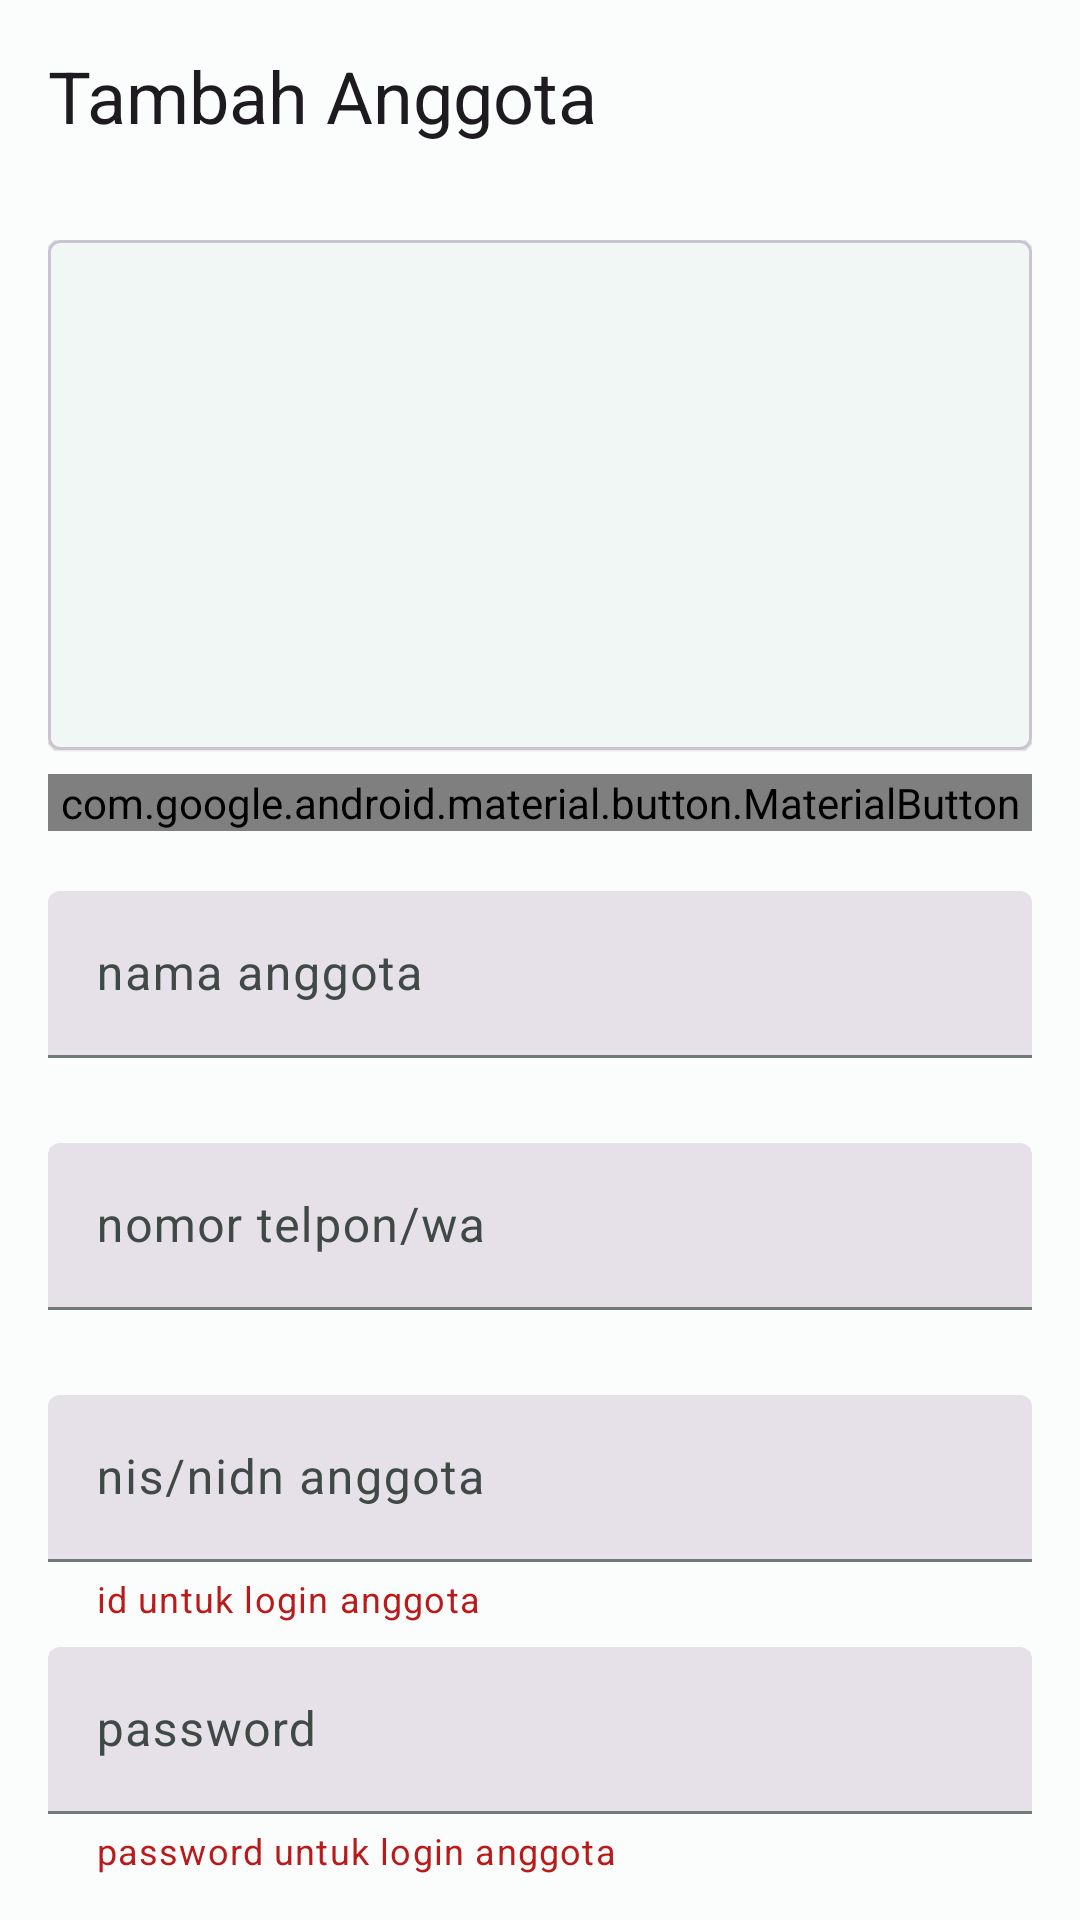

Here is an Android app screen rendered from its layout file. Give the layout XML and the strings, colors and styles it references.
<!-- AndroidManifest.xml: activity theme Theme.ELibrary -->
<!-- res/layout/activity_admin_insert_member.xml -->
<?xml version="1.0" encoding="utf-8"?>
<androidx.constraintlayout.widget.ConstraintLayout xmlns:android="http://schemas.android.com/apk/res/android"
    xmlns:app="http://schemas.android.com/apk/res-auto"
    xmlns:tools="http://schemas.android.com/tools"
    android:layout_width="match_parent"
    android:layout_height="match_parent">

    <com.google.android.material.appbar.AppBarLayout
        android:id="@+id/appbar_layout"
        android:layout_width="match_parent"
        android:layout_height="wrap_content"
        app:layout_constraintEnd_toEndOf="parent"
        app:layout_constraintStart_toStartOf="parent"
        app:layout_constraintTop_toTopOf="parent">

        <com.google.android.material.appbar.MaterialToolbar
            android:id="@+id/topAppbar"
            android:layout_width="match_parent"
            android:layout_height="?attr/actionBarSize"
            app:navigationIcon="@drawable/ic_arrow_back"
            app:title="@string/insert_member"
            app:titleTextAppearance="?attr/textAppearanceHeadlineSmall" />
    </com.google.android.material.appbar.AppBarLayout>

    <androidx.core.widget.NestedScrollView
        android:layout_width="0dp"
        android:layout_height="0dp"
        app:layout_behavior="@string/appbar_scrolling_view_behavior"
        app:layout_constraintBottom_toBottomOf="parent"
        app:layout_constraintEnd_toEndOf="parent"
        app:layout_constraintStart_toStartOf="parent"
        app:layout_constraintTop_toBottomOf="@+id/appbar_layout">

        <LinearLayout
            android:layout_width="match_parent"
            android:layout_height="match_parent"
            android:orientation="vertical"
            android:padding="16dp">

            <com.google.android.material.card.MaterialCardView
                android:id="@+id/materialCardView"
                android:layout_width="match_parent"
                android:layout_height="170dp"
                android:padding="16dp"
                app:cardCornerRadius="4dp"
                app:cardElevation="0.4dp">

                <ImageView
                    android:id="@+id/memberPictureImageview"
                    android:layout_width="match_parent"
                    android:layout_height="match_parent"
                    android:adjustViewBounds="true"
                    android:scaleType="fitCenter" />
            </com.google.android.material.card.MaterialCardView>

            <com.google.android.material.button.MaterialButton
                android:id="@+id/take_image_button"
                android:layout_width="match_parent"
                android:layout_height="wrap_content"
                android:layout_marginTop="8dp"
                android:text="@string/take_picture_visitor"
                android:textAllCaps="false"
                app:icon="@drawable/ic_camera" />

            <com.google.android.material.textfield.TextInputLayout
                android:id="@+id/member_name_text_input_layout"
                style="?attr/textInputFilledStyle"
                android:layout_width="match_parent"
                android:layout_height="wrap_content"
                android:layout_marginTop="20dp"
                android:hint="@string/member_name"
                app:errorEnabled="true">

                <com.google.android.material.textfield.TextInputEditText
                    android:id="@+id/memberNameEdittext"
                    android:layout_width="match_parent"
                    android:layout_height="wrap_content"
                    android:ems="1"
                    android:inputType="text"
                    android:lines="1" />
            </com.google.android.material.textfield.TextInputLayout>

            <com.google.android.material.textfield.TextInputLayout
                android:id="@+id/contact_member_text_input_layout"
                style="?attr/textInputFilledStyle"
                android:layout_width="match_parent"
                android:layout_height="wrap_content"
                android:layout_marginTop="8dp"
                android:hint="@string/contact_member"
                app:errorEnabled="true">

                <com.google.android.material.textfield.TextInputEditText
                    android:id="@+id/contactMemberEdittext"
                    android:layout_width="match_parent"
                    android:layout_height="wrap_content"
                    android:ems="1"
                    android:inputType="numberSigned"
                    android:lines="1" />
            </com.google.android.material.textfield.TextInputLayout>

            <com.google.android.material.textfield.TextInputLayout
                android:id="@+id/id_member_text_input_layout"
                style="?attr/textInputFilledStyle"
                android:layout_width="match_parent"
                android:layout_height="wrap_content"
                android:layout_marginTop="8dp"
                android:hint="@string/id_member"
                app:errorEnabled="true"
                app:helperText="id untuk login anggota"
                app:helperTextTextColor="?attr/colorError"
                app:layout_constraintEnd_toEndOf="parent"
                app:layout_constraintStart_toStartOf="parent"
                app:layout_constraintTop_toBottomOf="@+id/contact_member_text_input_layout">

                <com.google.android.material.textfield.TextInputEditText
                    android:id="@+id/idMemberEdittext"
                    android:layout_width="match_parent"
                    android:layout_height="wrap_content"
                    android:ems="1"
                    android:inputType="numberSigned"
                    android:lines="1" />
            </com.google.android.material.textfield.TextInputLayout>

            <com.google.android.material.textfield.TextInputLayout
                android:id="@+id/password_member_text_input_layout"
                style="?attr/textInputFilledStyle"
                android:layout_width="match_parent"
                android:layout_height="wrap_content"
                android:layout_marginTop="8dp"
                android:hint="@string/password"
                app:errorEnabled="true"
                app:helperText="password untuk login anggota"
                app:helperTextTextColor="?attr/colorError">

                <com.google.android.material.textfield.TextInputEditText
                    android:id="@+id/passwordMemberEdittext"
                    android:layout_width="match_parent"
                    android:layout_height="wrap_content"
                    android:ems="1"
                    android:focusable="false"
                    android:inputType="none"
                    android:lines="1" />
            </com.google.android.material.textfield.TextInputLayout>

            <com.google.android.material.button.MaterialButton
                android:id="@+id/saveMemberButton"
                android:layout_width="match_parent"
                android:layout_height="60dp"
                android:layout_marginTop="42dp"
                android:enabled="false"
                android:text="@string/save"
                android:textAppearance="?attr/textAppearanceBodyMedium"
                android:textSize="16sp"
                android:textStyle="bold"
                app:icon="@drawable/ic_save" />
        </LinearLayout>

    </androidx.core.widget.NestedScrollView>

</androidx.constraintlayout.widget.ConstraintLayout>
<!-- resources referenced by this layout -->
<resources>
  <string name="contact_member">nomor telpon/wa</string>
  <string name="id_member">nis/nidn anggota</string>
  <string name="insert_member">Tambah Anggota</string>
  <string name="member_name">nama anggota</string>
  <string name="password">password</string>
  <string name="save">Simpan</string>
  <string name="take_picture_visitor">Ambil Poto</string>
  <style name="Theme.ELibrary" parent="Base.Theme.ELibrary" />
  <color name="md_theme_light_primary">#006B5E</color>
  <color name="md_theme_light_onPrimary">#FFFFFF</color>
  <color name="md_theme_light_primaryContainer">#76F8E2</color>
  <color name="md_theme_light_onPrimaryContainer">#00201B</color>
  <color name="md_theme_light_secondary">#4A635E</color>
  <color name="md_theme_light_onSecondary">#FFFFFF</color>
  <color name="md_theme_light_secondaryContainer">#CDE8E1</color>
  <color name="md_theme_light_onSecondaryContainer">#06201B</color>
  <color name="md_theme_light_tertiary">#446179</color>
  <color name="md_theme_light_onTertiary">#FFFFFF</color>
  <color name="md_theme_light_tertiaryContainer">#CAE6FF</color>
  <color name="md_theme_light_onTertiaryContainer">#001E30</color>
  <color name="md_theme_light_error">#BA1A1A</color>
  <color name="md_theme_light_onError">#FFFFFF</color>
  <color name="md_theme_light_errorContainer">#FFDAD6</color>
  <color name="md_theme_light_onErrorContainer">#410002</color>
  <color name="md_theme_light_outline">#6F7976</color>
  <color name="md_theme_light_background">#FAFDFB</color>
  <color name="md_theme_light_onBackground">#191C1B</color>
  <color name="md_theme_light_surface">#FAFDFB</color>
  <color name="md_theme_light_onSurface">#191C1B</color>
  <color name="md_theme_light_surfaceVariant">#DAE5E1</color>
  <color name="md_theme_light_onSurfaceVariant">#3F4946</color>
  <color name="md_theme_light_inverseSurface">#2D3130</color>
  <color name="md_theme_light_inverseOnSurface">#EFF1EF</color>
  <color name="md_theme_light_inversePrimary">#55DBC6</color>
  <style name="TextAppearance.ELibrary.BodyMedium" parent="TextAppearance.Material3.BodyMedium">
          <item name="android:fontFamily">@font/raleway_medium</item>
          <item name="android:textColor">?attr/colorOnBackground</item>
          <item name="android:minHeight">48dp</item>
          <item name="android:letterSpacing">0.1</item>
          <item name="android:gravity">center_vertical</item>
      </style>
  <style name="TextAppearance.ELibrary.HeadlineMedium" parent="TextAppearance.Material3.HeadlineMedium">
          <item name="android:fontFamily">@font/raleway_bold</item>
          <item name="android:minHeight">48dp</item>
          <item name="android:gravity">center_vertical</item>
          <item name="android:letterSpacing">0.1</item>
          <item name="android:textColor">?attr/colorOnBackground</item>
      </style>
  <style name="TextAppearance.ELibrary.HeadlineLarge" parent="TextAppearance.Material3.HeadlineLarge">
          <item name="android:fontFamily">@font/raleway_bold</item>
          <item name="android:minHeight">48dp</item>
          <item name="android:gravity">center_vertical</item>
          <item name="android:letterSpacing">0.1</item>
          <item name="android:textColor">?attr/colorOnBackground</item>
          <item name="android:textSize">35sp</item>
          <item name="android:textStyle">bold</item>
      </style>
  <style name="Widget.ELibrary.Button" parent="Widget.Material3.Button">
          <item name="shapeAppearance">?attr/shapeAppearanceCornerSmall</item>
          <item name="textAllCaps">true</item>
          <item name="android:textAppearance">?attr/textAppearanceBodyMedium</item>
      </style>
</resources>
